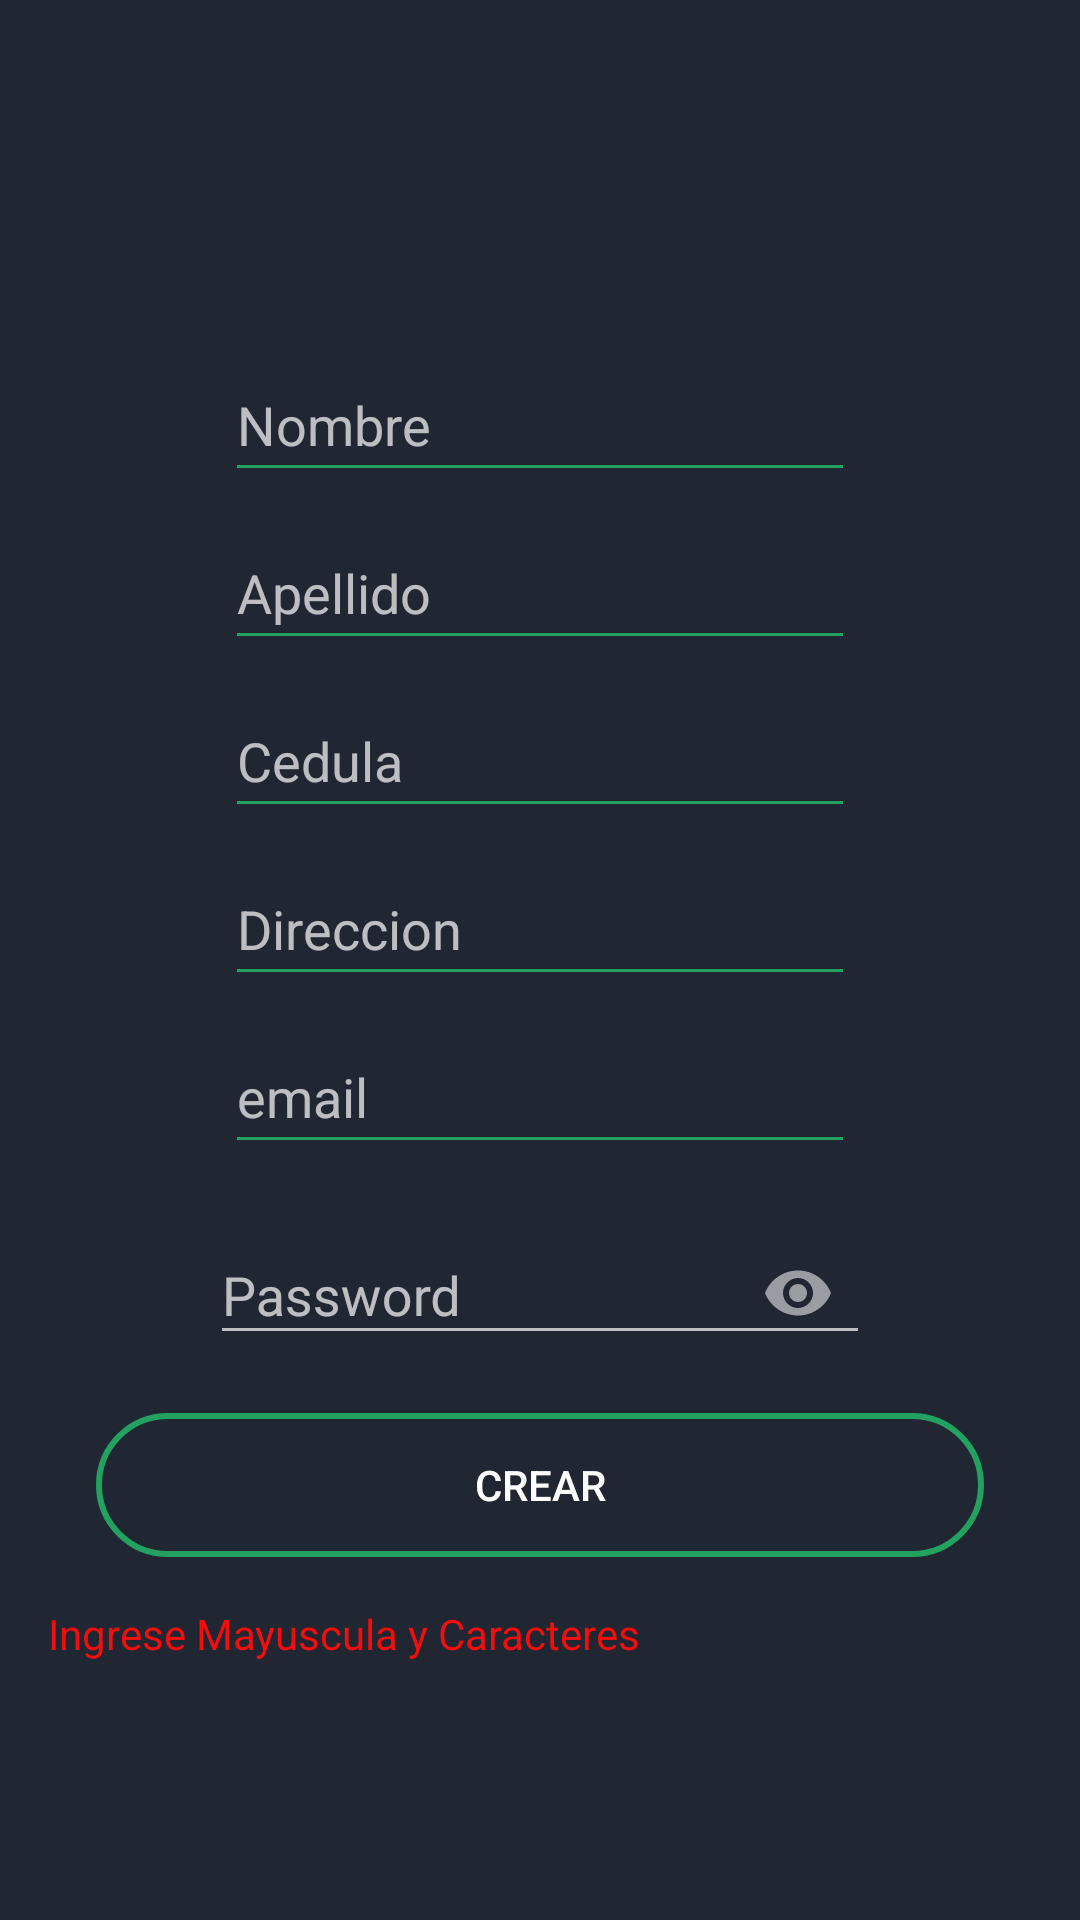

Here is an Android app screen rendered from its layout file. Give the layout XML and the strings, colors and styles it references.
<!-- AndroidManifest.xml: application theme Theme.AppCompat.NoActionBar -->
<!-- res/layout/activity_crear_usuario.xml -->
<?xml version="1.0" encoding="utf-8"?>
<androidx.constraintlayout.widget.ConstraintLayout xmlns:android="http://schemas.android.com/apk/res/android"
    xmlns:app="http://schemas.android.com/apk/res-auto"
    xmlns:tools="http://schemas.android.com/tools"
    android:layout_width="match_parent"
    android:layout_height="match_parent"
    android:background="#202732"
    tools:context=".CrearUsuario"



    >

    <EditText
        android:id="@+id/txtNombreLogin"
        android:layout_width="wrap_content"
        android:layout_height="wrap_content"
        android:layout_marginTop="8dp"
        android:backgroundTint="#23A15F"
        android:ems="10"
        android:hint="Nombre"
        android:inputType="textPersonName"
        android:minHeight="48dp"
        app:layout_constraintEnd_toEndOf="parent"
        app:layout_constraintStart_toStartOf="parent"
        app:layout_constraintTop_toBottomOf="@+id/imageViewUsreradd" />

    <EditText
        android:id="@+id/txtApellidoLogin"
        android:layout_width="wrap_content"
        android:layout_height="wrap_content"
        android:layout_marginTop="8dp"
        android:backgroundTint="#23A15F"
        android:ems="10"
        android:hint="Apellido"
        android:inputType="textPersonName"
        android:minHeight="48dp"
        app:layout_constraintEnd_toEndOf="parent"
        app:layout_constraintStart_toStartOf="parent"
        app:layout_constraintTop_toBottomOf="@+id/txtNombreLogin" />

    <EditText
        android:id="@+id/txtCedulaLogin"
        android:layout_width="wrap_content"
        android:layout_height="wrap_content"
        android:layout_marginTop="8dp"
        android:backgroundTint="#23A15F"
        android:ems="10"
        android:hint="Cedula"
        android:inputType="number"
        android:maxLength="10"
        android:minHeight="48dp"
        app:layout_constraintEnd_toEndOf="parent"
        app:layout_constraintStart_toStartOf="parent"
        app:layout_constraintTop_toBottomOf="@+id/txtApellidoLogin" />

    <EditText
        android:id="@+id/txtDireccionLogin"
        android:layout_width="wrap_content"
        android:layout_height="wrap_content"
        android:layout_marginTop="8dp"
        android:backgroundTint="#23A15F"
        android:ems="10"
        android:hint="Direccion"
        android:inputType="textPersonName"
        android:minHeight="48dp"
        app:layout_constraintEnd_toEndOf="parent"
        app:layout_constraintStart_toStartOf="parent"
        app:layout_constraintTop_toBottomOf="@+id/txtCedulaLogin" />

    <EditText
        android:id="@+id/txtEmailLogin"
        android:layout_width="wrap_content"
        android:layout_height="wrap_content"
        android:layout_marginTop="8dp"
        android:backgroundTint="#23A15F"
        android:ems="10"
        android:hint="email"
        android:inputType="textEmailAddress"
        android:minHeight="48dp"
        app:layout_constraintEnd_toEndOf="parent"

        app:layout_constraintStart_toStartOf="parent"
        app:layout_constraintTop_toBottomOf="@+id/txtDireccionLogin" />

    <Button
        android:id="@+id/buttonReigstroLogin"
        android:layout_width="0dp"
        android:layout_height="wrap_content"
        android:layout_marginStart="32dp"
        android:layout_marginTop="16dp"

        android:layout_marginEnd="32dp"
        android:background="@drawable/button_draw2"
        android:text="Crear"
        app:layout_constraintEnd_toEndOf="parent"
        app:layout_constraintStart_toStartOf="parent"
        app:layout_constraintTop_toBottomOf="@+id/textInputLayout" />

    <ImageView
        android:id="@+id/imageViewUsreradd"
        android:layout_width="100dp"
        android:layout_height="100dp"
        android:layout_marginTop="8dp"
        app:layout_constraintEnd_toEndOf="parent"
        app:layout_constraintStart_toStartOf="parent"
        app:layout_constraintTop_toTopOf="parent"
        tools:srcCompat="@tools:sample/avatars" />

    <TextView
        android:id="@+id/textViewMensajeContra"
        android:layout_width="0dp"
        android:layout_height="wrap_content"
        android:layout_marginStart="16dp"
        android:layout_marginTop="16dp"
        android:layout_marginEnd="16dp"
        android:enabled="true"
        android:text="Ingrese Mayuscula y Caracteres"
        android:textColor="#F40D0D"
        app:layout_constraintEnd_toEndOf="parent"
        app:layout_constraintStart_toStartOf="parent"
        app:layout_constraintTop_toBottomOf="@+id/buttonReigstroLogin" />

    <com.google.android.material.textfield.TextInputLayout
        android:id="@+id/textInputLayout"
        android:layout_width="0dp"
        android:layout_height="wrap_content"
        android:layout_marginStart="70dp"
        android:layout_marginTop="8dp"
        android:layout_marginEnd="70dp"
        app:endIconMode="password_toggle"
        app:layout_constraintEnd_toEndOf="parent"
        app:layout_constraintStart_toStartOf="parent"
        app:layout_constraintTop_toBottomOf="@+id/txtEmailLogin">

        <com.google.android.material.textfield.TextInputEditText
            android:id="@+id/txtPasswordLogin"
            android:layout_width="match_parent"
            android:layout_height="wrap_content"
            android:hint="Password"
            android:inputType="textPassword" />
    </com.google.android.material.textfield.TextInputLayout>
</androidx.constraintlayout.widget.ConstraintLayout>
<!-- resources referenced by this layout -->
<resources>
  <!-- drawable button_draw2 (drawable) -->
  <?xml version="1.0" encoding="utf-8"?>
  <shape xmlns:android="http://schemas.android.com/apk/res/android">
  <corners android:radius = "25dp" />
      <stroke
          android:color="#23A15F"
          android:width="2dp"></stroke>
  </shape>
</resources>
